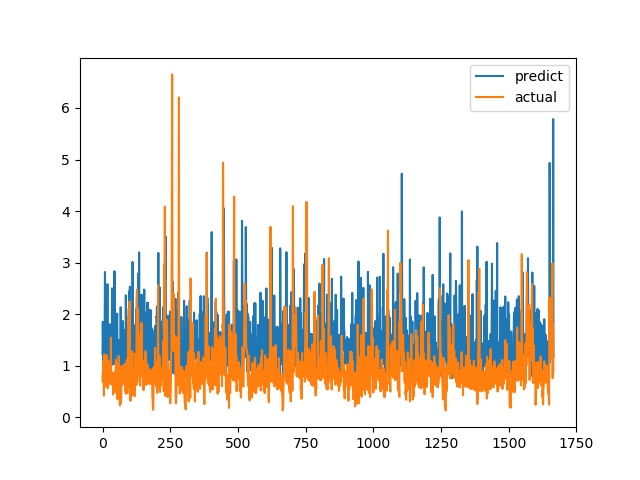

Source data for this figure (header and first rows):
predict, actual
1.223, 0.6915
1.851, 0.8558
1.281, 0.7094
0.8802, 1.015
1.048, 1.116
1.333, 0.4183
1.741, 1.002
0.9222, 1.219
2.001, 1.143
2.818, 0.6528
0.9991, 0.6747
1.254, 0.601
2.171, 0.6695
1.609, 0.6538
1.673, 0.7814
1.53, 1.206
1.951, 0.8469
1.287, 0.8286
2.583, 0.6482
0.9354, 0.5624
1.153, 0.7183
0.9605, 1.1
1.61, 0.9542
1.512, 0.729
1.507, 0.6694
1.61, 0.8631
1.455, 0.6465
1.804, 0.8223
1.435, 0.9236
1.531, 0.8301
0.952, 1.067
1.478, 1.546
1.75, 0.6827
1.114, 0.6386
1.056, 0.6464
2.5, 0.6881
1.061, 0.7274
1.019, 0.65
1.556, 0.8694
2.182, 0.4409
1.67, 0.4519
1.206, 0.7575
1.384, 0.4952
1.238, 0.6851
2.833, 0.7244
1.614, 0.8654
1.278, 0.74
1.041, 0.8071
1.021, 0.8204
1.503, 1.114
1.312, 1.109
1.288, 0.4751
1.477, 1.039
1.845, 0.9458
2.011, 0.7878
1.427, 0.3505
1.228, 0.9368
1.394, 0.9868
1.242, 0.647
0.81, 1.03
... 1,606 more rows
